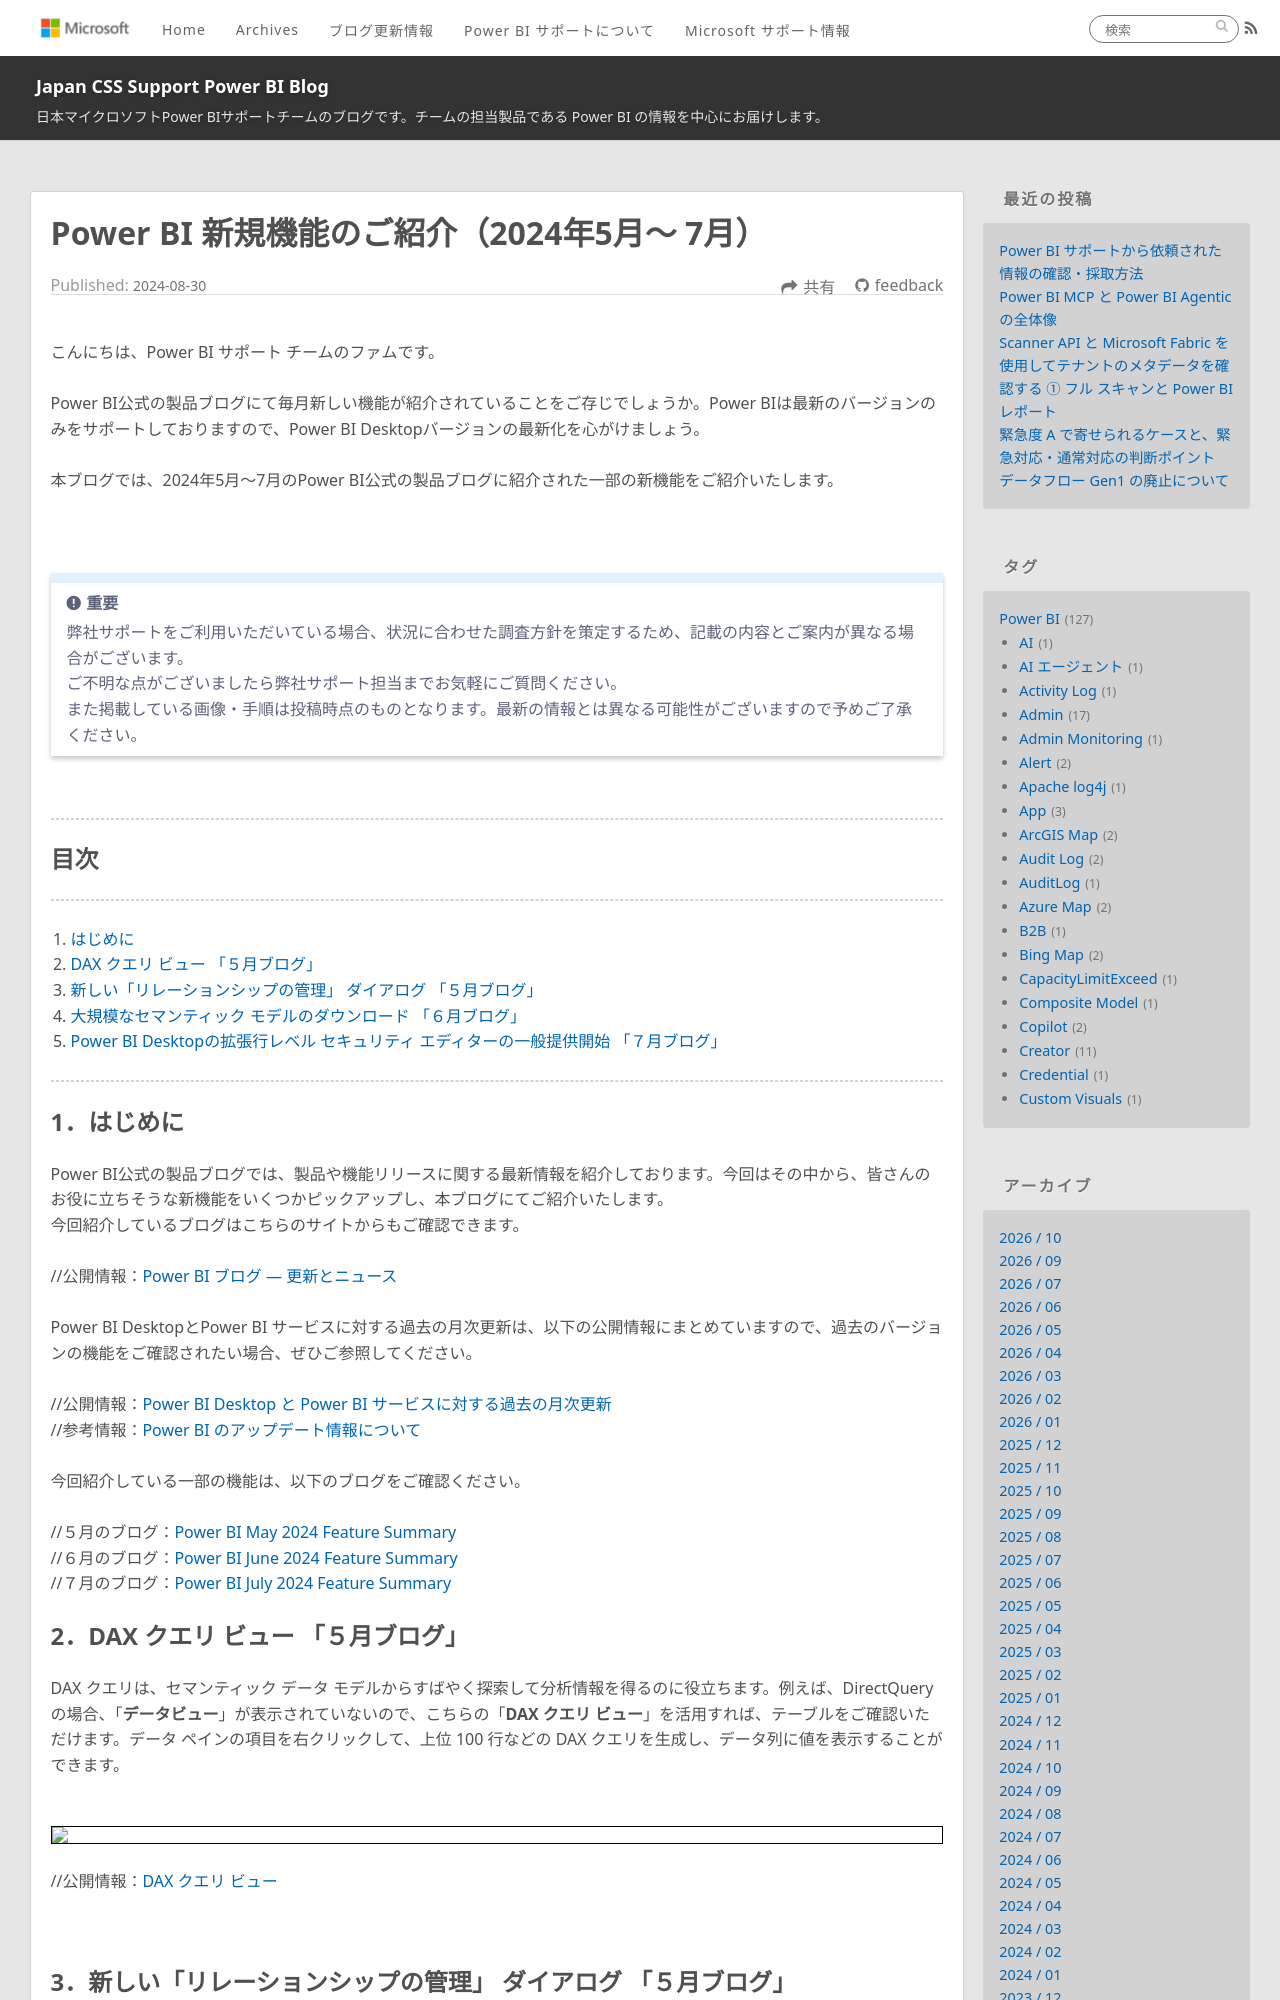

repository: JPBAP-SQLBI/blog · page: powerbi/pbi_New_Features_Introduction/index.html · generator: jekyll

---
title: Power BI 新規機能のご紹介（2024年5月～ 7月）
date: 2024-08-30 00:00:00 
tags:
  - Power BI
  - Power BI Desktop
  - Power BI サービス
  - New Feature  
  - 新機能
  - DAX query view
  - DAX クエリ ビュー
  - Manage relationships
  - リレーションシップの管理
  - Download large semantic models
  - 大規模なセマンティック モデルのダウンロード
  - Row-level security 
  - 行レベルセキュリティ
---


こんにちは、Power BI サポート チームのファムです。

Power BI公式の製品ブログにて毎月新しい機能が紹介されていることをご存じでしょうか。Power BIは最新のバージョンのみをサポートしておりますので、Power BI Desktopバージョンの最新化を心がけましょう。

本ブログでは、2024年5月～7月のPower BI公式の製品ブログに紹介された一部の新機能をご紹介いたします。

<!-- more -->

</br>

> [!IMPORTANT]
> 弊社サポートをご利用いただいている場合、状況に合わせた調査方針を策定するため、記載の内容とご案内が異なる場合がございます。
> ご不明な点がございましたら弊社サポート担当までお気軽にご質問ください。
> また掲載している画像・手順は投稿時点のものとなります。最新の情報とは異なる可能性がございますので予めご了承ください。

</br>

---
## 目次
---
1. [はじめに](#1．はじめに)
2. [DAX クエリ ビュー 「５月ブログ」](#2．DAX-クエリ-ビュー-「５月ブログ」)
3. [新しい「リレーションシップの管理」 ダイアログ 「５月ブログ」](#3．新しい「リレーションシップの管理」-ダイアログ-「５月ブログ」)
4. [大規模なセマンティック モデルのダウンロード 「６月ブログ」](#4．大規模なセマンティック-モデルのダウンロード-「６月ブログ」)
5. [Power BI Desktopの拡張行レベル セキュリティ エディターの一般提供開始 「７月ブログ」](#5．Power-BI-Desktopの拡張行レベル-セキュリティ-エディターの一般提供開始-「７月ブログ」)
</br>

---
